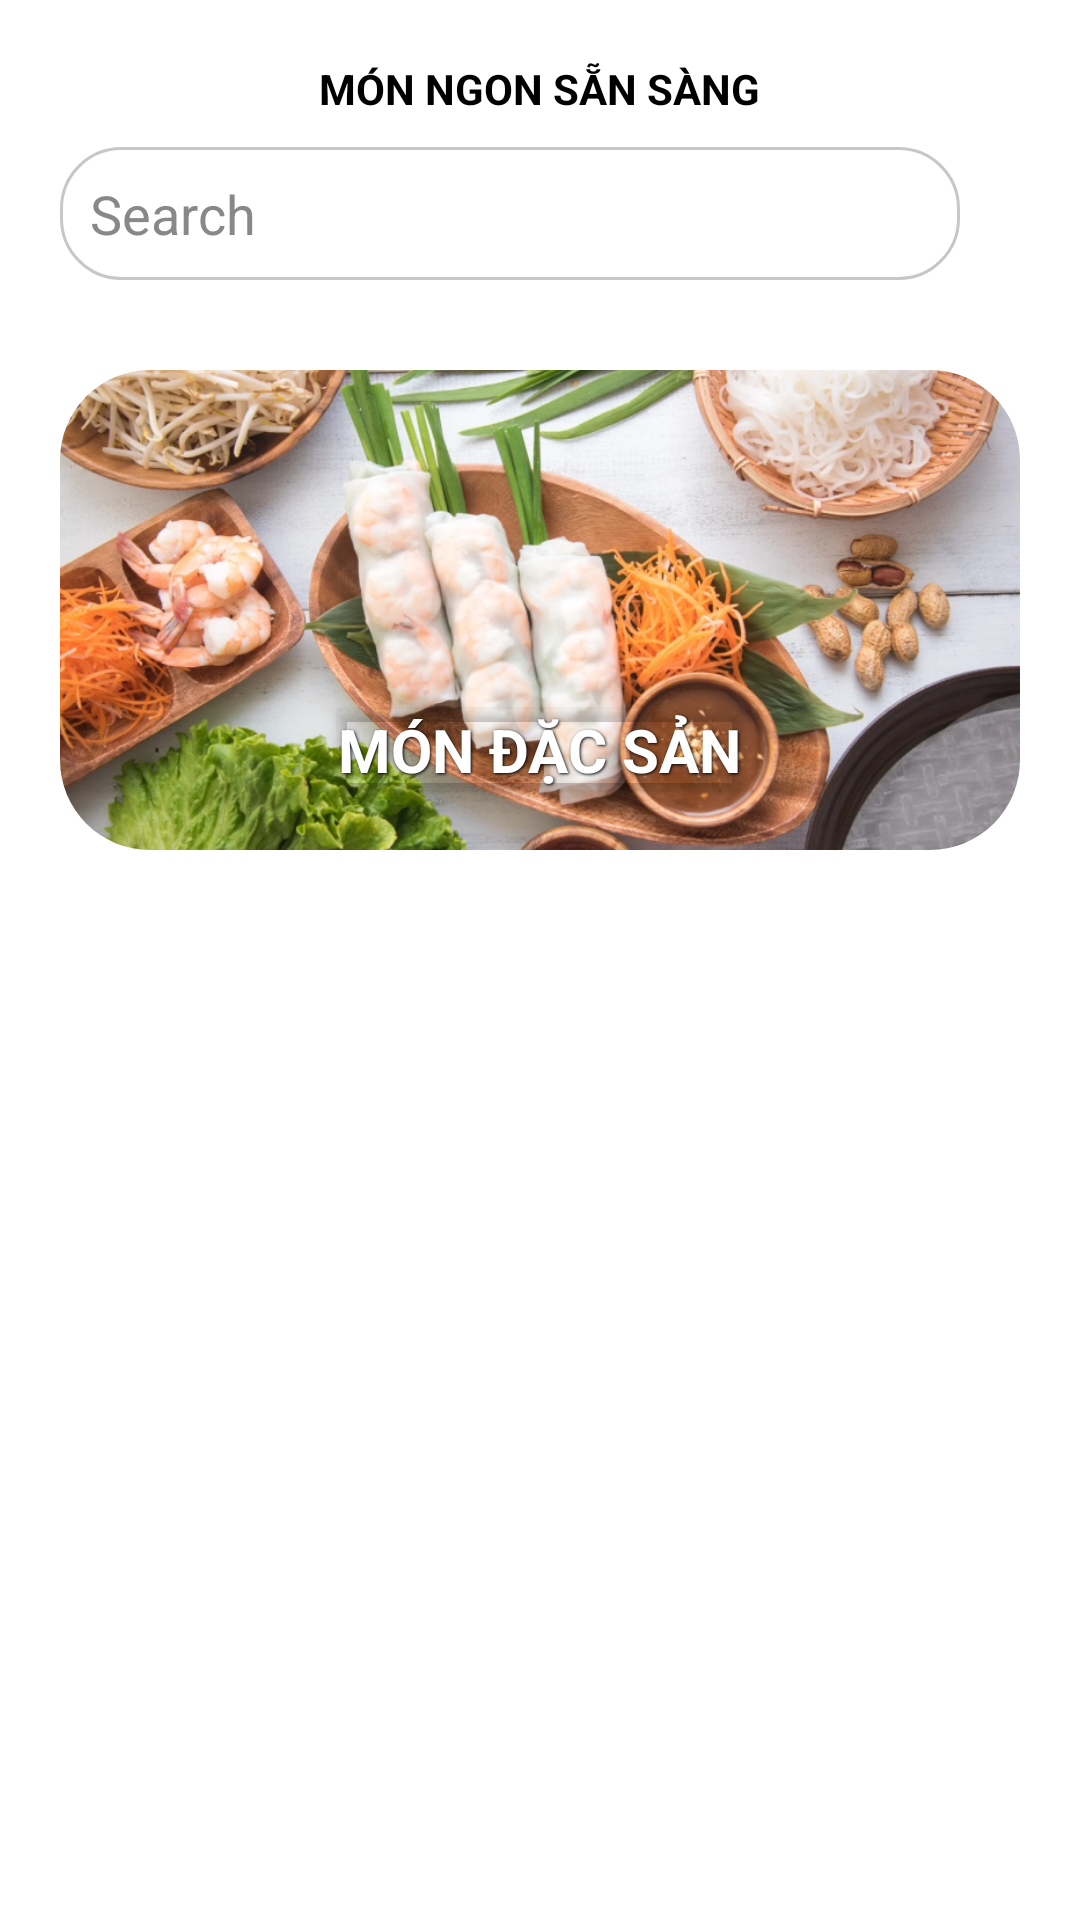

Android layout source for this screen:
<!-- AndroidManifest.xml: application theme Theme.Jayson -->
<!-- res/layout/activity_food_content.xml -->
<?xml version="1.0" encoding="utf-8"?>
<LinearLayout xmlns:android="http://schemas.android.com/apk/res/android"
    xmlns:app="http://schemas.android.com/apk/res-auto"
    xmlns:tools="http://schemas.android.com/tools"
    android:layout_width="match_parent"
    android:layout_height="match_parent"
    android:orientation="vertical">

    <TextView
        android:layout_width="wrap_content"
        android:layout_height="wrap_content"
        android:layout_gravity="center|top"
        android:layout_marginTop="20dp"
        android:text="@string/Delicious"
        android:textAllCaps="true"
        android:textColor="@color/black"
        android:textStyle="bold" />

    <EditText
        android:id="@+id/search_bar"
        android:layout_width="300dp"
        android:layout_height="wrap_content"
        android:layout_marginStart="20dp"
        android:layout_marginTop="10dp"
        android:autofillHints=""
        android:background="@drawable/search_bar_background"
        android:hint="@string/search"
        android:inputType="text"
        android:padding="10dp"
        android:textColor="#000000"
        android:textColorHint="#888888" />

    <FrameLayout
        android:layout_width="match_parent"
        android:layout_height="200dp"
        android:layout_marginTop="10dp">

        <androidx.cardview.widget.CardView
            android:layout_width="match_parent"
            android:layout_height="match_parent"
            android:layout_margin="20dp"
            app:cardBackgroundColor="#FFFFFF"
            app:cardCornerRadius="30dp"
            app:cardElevation="0dp">

            <ImageView
                android:id="@+id/main_food_content"
                android:layout_width="match_parent"
                android:layout_height="match_parent"
                android:adjustViewBounds="true"
                android:scaleType="centerCrop"
                android:src="@drawable/food_content1"
                tools:ignore="ContentDescription" />

            <TextView
                android:layout_width="wrap_content"
                android:layout_height="wrap_content"
                android:layout_gravity="bottom|center"
                android:layout_marginBottom="20dp"
                android:elevation="2dp"
                android:outlineProvider="bounds"
                android:shadowColor="#000000"
                android:shadowDx="1"
                android:shadowDy="1"
                android:shadowRadius="2"
                android:text="@string/dac_san"
                android:textAllCaps="true"
                android:textColor="#FFFFFFFF"
                android:textSize="20sp"
                android:textStyle="bold" />
        </androidx.cardview.widget.CardView>
    </FrameLayout>

    <GridView
        android:id="@+id/grid_view"
        android:layout_width="match_parent"
        android:layout_height="wrap_content"
        android:horizontalSpacing="10dp"
        android:numColumns="2"
        android:padding="10dp"
        android:verticalSpacing="10dp" />

</LinearLayout>
<!-- resources referenced by this layout -->
<resources>
  <color name="black">#FF000000</color>
  <!-- drawable food_content1: png bitmap (drawable, 686765 bytes) -->
  <!-- drawable search_bar_background (drawable) -->
  <?xml version="1.0" encoding="utf-8"?>
  <shape xmlns:android="http://schemas.android.com/apk/res/android">
      <solid android:color="#FFFFFF" />
      <corners android:radius="20dp" />
      <stroke
          android:width="1dp"
          android:color="#C7C7C7" />
  </shape>
  <string name="Delicious">Món ngon sẵn sàng</string>
  <string name="dac_san">Món đặc sản</string>
  <string name="search">Search          </string>
  <style name="Theme.Jayson" parent="Theme.MaterialComponents.DayNight.NoActionBar">
          
          <item name="colorPrimary">@color/lighter_orange</item>
          <item name="colorPrimaryVariant">@color/vivid_orange</item>
          <item name="colorOnPrimary">@color/white</item>
          
          <item name="colorSecondary">@color/darker_orange</item>
          <item name="colorSecondaryVariant">@color/darkest_orange</item>
          <item name="colorOnSecondary">@color/black</item>
          
          <item name="android:statusBarColor">?attr/colorPrimaryVariant</item>
          
      </style>
  <color name="lighter_orange">#FF7D12</color>
  <color name="vivid_orange">#f87000</color>
  <color name="white">#FFFFFFFF</color>
  <color name="darker_orange">#de6400</color>
  <color name="darkest_orange">#c55900</color>
</resources>
